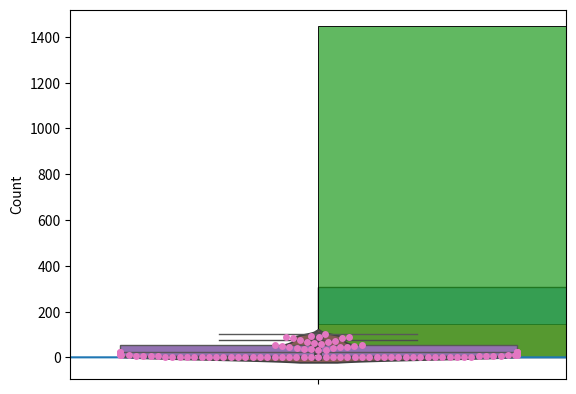
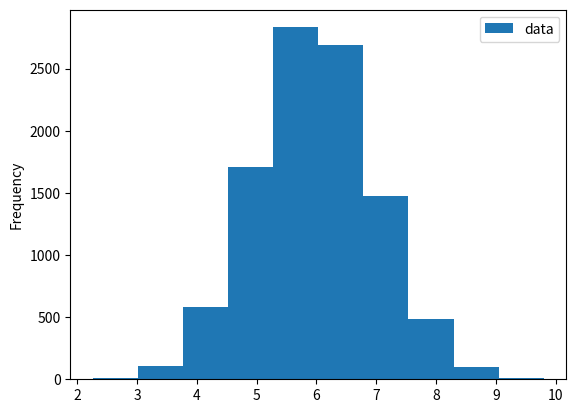

Reproduce these figures in Python, in order.
import pandas as pd
import numpy as np
from datetime import datetime, timedelta

np.random.seed(0)
lesson_series = np.round(np.random.random(size = 1000)**2 * 100, 2)
lesson_series[0:10] # check the first ten values.  Are they mostly on the small side?

import seaborn as sns

sns.histplot(lesson_series)

np.histogram(lesson_series, bins = 11)[0]

sns.histplot(lesson_series, bins = 50)

lesson_series_2 = np.round(np.random.random(size = 10000)**2 * 100, 2)
sns.histplot(lesson_series_2, bins = 50)

sns.kdeplot(lesson_series)

lesson_series_3 = np.round(np.random.random(size = 100)**4 * 100, 2)
sns.boxplot(lesson_series_3)

sns.boxplot(lesson_series)

sns.violinplot(lesson_series_3)

sns.swarmplot(lesson_series_3)

import numpy as np
import pandas as pd

np.random.seed(0)
num_data = 10000
data = np.random.normal(size = num_data) + 6
df = pd.DataFrame(data.T, columns = ["data"])

histnums = np.histogram(df["data"])
histcounts = histnums[0]
histmins = histnums[1][0:-1]
histmaxes = histnums[1][1:]

pd.DataFrame(np.array([histcounts, histmins, histmaxes]).T, columns = ["count", "minval", "maxval"])

df.plot.hist()

num_visits = 10000
np.random.seed(0)

df = pd.DataFrame(columns = ["VisitDate"])

start = datetime(2010, 1, 1)
end = datetime(2024, 1, 1)
numdays = (end - start).days
random_days = np.random.randint(0, numdays, size = num_visits)
s = start + pd.to_timedelta(random_days, unit='D')
s = s.sort_values()
df["VisitDate"] = s

df["IsAdult"] = np.random.choice([True, True, False], size = num_visits)

df["MartianRide"] = np.random.choice([0] * 8 + [1] * 3 + [2] * 3 + [3] * 1 + [10], size = num_visits) * df["IsAdult"]

df["TeacupRide"] = np.random.choice([0] * 2 + [1] * 5 + [2] * 3 + [5] * 2, size = num_visits) * ~df["IsAdult"]

df["RiverRide"] = np.random.choice([0] * 8 + [1] * 3 + [2] * 2, size = num_visits) * df["IsAdult"] + np.random.randint(1, 5, size = num_visits) * ~df["IsAdult"]

df["MoneySpent"] = np.round(np.random.random(size = num_visits)**2 * 100, 2)

df.iloc[0:5]













